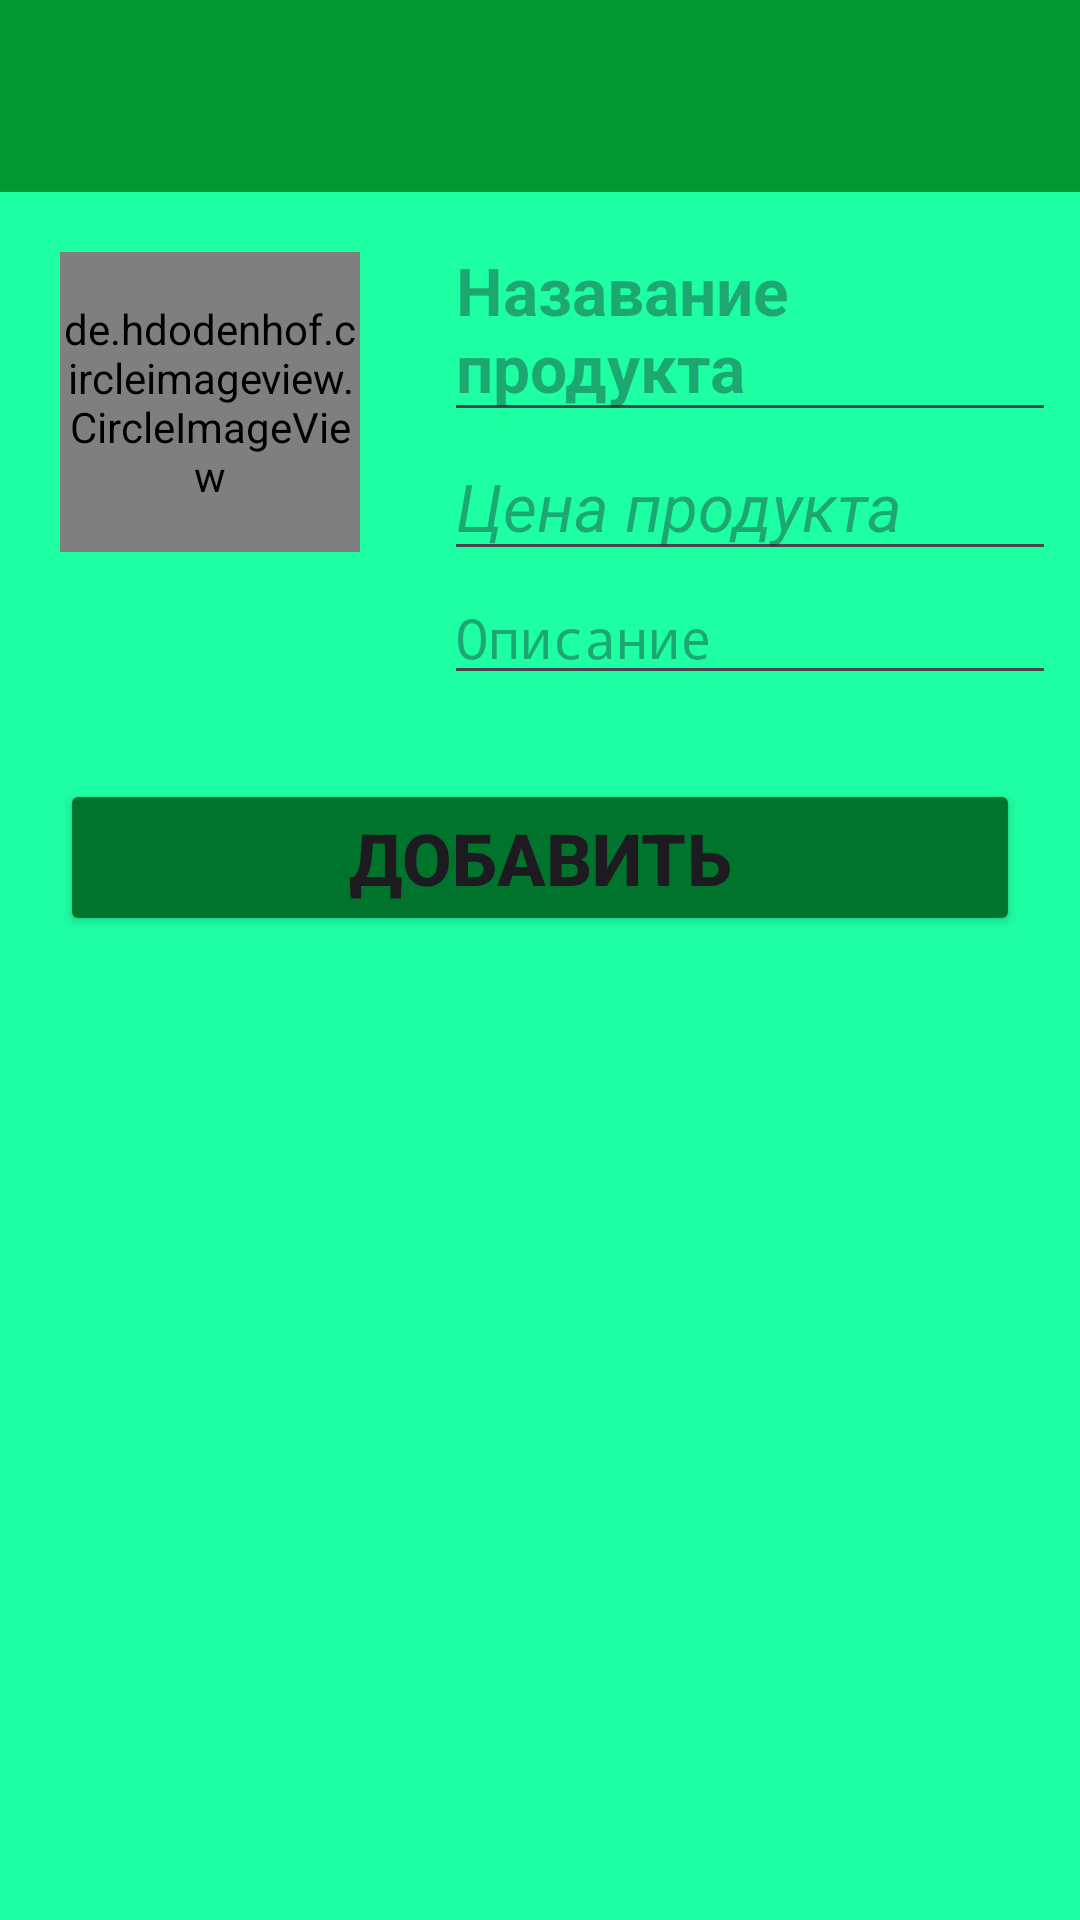

This screen was rendered from an Android layout file. Write that file and the resources it references.
<!-- AndroidManifest.xml: application theme Theme.CustomListViewShopProducts -->
<!-- res/layout/activity_shop.xml -->
<?xml version="1.0" encoding="utf-8"?>
<LinearLayout xmlns:android="http://schemas.android.com/apk/res/android"
    xmlns:app="http://schemas.android.com/apk/res-auto"
    xmlns:tools="http://schemas.android.com/tools"
    android:id="@+id/main"
    android:layout_width="match_parent"
    android:layout_height="match_parent"
    android:orientation="vertical"
    android:background="@color/background"
    tools:context=".ShopActivity">

    <androidx.appcompat.widget.Toolbar
        android:id="@+id/toolbarMain"
        android:layout_width="match_parent"
        android:layout_height="wrap_content"
        android:background="@color/toolbar_background"
        app:titleTextColor="@color/white"
        tools:ignore="MissingConstraints" />

    <LinearLayout
        android:layout_width="match_parent"
        android:layout_height="wrap_content"
        android:orientation="horizontal">

        <de.hdodenhof.circleimageview.CircleImageView
            android:id="@+id/editImageIV"
            android:layout_width="100dp"
            android:layout_height="100dp"
            android:layout_margin="20dp"
            android:src="@drawable/ic_product" />

        <LinearLayout
            android:layout_width="wrap_content"
            android:layout_height="wrap_content"
            android:layout_margin="8dp"
            android:layout_weight="6"
            android:orientation="vertical">

            <EditText
                android:id="@+id/productNameET"
                android:layout_width="match_parent"
                android:layout_height="wrap_content"
                android:hint="@string/edit_text_name_product"
                android:textSize="22sp"
                android:textStyle="bold"/>

            <EditText
                android:id="@+id/productPriceET"
                android:layout_width="match_parent"
                android:layout_height="wrap_content"
                android:hint="@string/edit_text_price_product"
                android:textSize="22sp"
                android:textStyle="italic"/>

            <EditText
                android:id="@+id/descriptionET"
                android:layout_width="match_parent"
                android:layout_height="wrap_content"
                android:hint="@string/edit_text_description"
                android:textSize="18sp"
                android:fontFamily="monospace" />

        </LinearLayout>

    </LinearLayout>

    <Button
        android:id="@+id/addBTN"
        android:layout_width="match_parent"
        android:layout_height="wrap_content"
        android:text="@string/button_add"
        android:textSize="24sp"
        android:backgroundTint="@color/button_add"
        android:layout_margin="20dp"
        android:textStyle="bold" />
    
    <ListView
        android:id="@+id/listViewLV"
        android:layout_width="match_parent"
        android:layout_height="match_parent"
        tools:listitem="@layout/list_item"/>

</LinearLayout>
<!-- res/layout/list_item.xml (included above) -->
<?xml version="1.0" encoding="utf-8"?>
<LinearLayout xmlns:android="http://schemas.android.com/apk/res/android"
    android:orientation="vertical"
    android:layout_width="match_parent"
    android:layout_height="wrap_content">

    <RelativeLayout
        android:layout_width="match_parent"
        android:layout_height="wrap_content"
        android:layout_marginTop="16dp">

        <LinearLayout
            android:layout_width="wrap_content"
            android:layout_height="wrap_content"
            android:layout_marginVertical="10dp"
            android:orientation="horizontal">

            <de.hdodenhof.circleimageview.CircleImageView
                android:id="@+id/imageViewIV"
                android:layout_width="60dp"
                android:layout_height="60dp"
                android:layout_margin="8dp"
                android:src="@drawable/ic_product"/>

            <LinearLayout
                android:layout_width="wrap_content"
                android:layout_height="wrap_content"
                android:layout_marginStart="20dp"
                android:orientation="vertical">

                <TextView
                    android:id="@+id/productNameTV"
                    android:layout_width="wrap_content"
                    android:layout_height="wrap_content"
                    android:hint="@string/edit_text_name_product"
                    android:textSize="22sp"
                    android:textColor="@color/black"
                    android:layout_marginTop="10dp"
                    android:textStyle="bold"/>

                <TextView
                    android:id="@+id/productPriceTV"
                    android:layout_width="wrap_content"
                    android:layout_height="wrap_content"
                    android:hint="@string/edit_text_price_product"
                    android:textSize="20sp" />

            </LinearLayout>

        </LinearLayout>

    </RelativeLayout>

</LinearLayout>
<!-- resources referenced by this layout -->
<resources>
  <color name="background">#1EFFA4</color>
  <color name="black">#FF000000</color>
  <color name="button_add">#00732C</color>
  <color name="toolbar_background">#009731</color>
  <color name="white">#FFFFFFFF</color>
  <string name="button_add">Добавить</string>
  <string name="edit_text_description">Описание</string>
  <string name="edit_text_name_product">Назавание продукта</string>
  <string name="edit_text_price_product">Цена продукта</string>
  <style name="Theme.CustomListViewShopProducts" parent="Base.Theme.CustomListViewShopProducts" />
  <style name="Base.Theme.CustomListViewShopProducts" parent="Theme.Material3.DayNight.NoActionBar">
          
          
      </style>
</resources>
